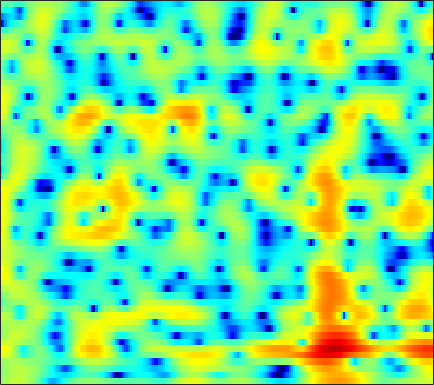

The table this chart was drawn from, first rows:
0.34603, 0.95114, 1.6073, 2.12, 2.4183, 2.7107, 2.8935, 2.9654, 2.9686, 2.8647, 2.6535, 2.4244, 2.0199, 1.5037, 1.0344, 0.30136, -0.56837, -1.3171, -2.4417, -3.7435, -5.1875, -6.3352, -7.8104, -8.8931
0.1868, 0.6271, 1.151, 1.598, 1.877, 2.172, 2.377, 2.473, 2.522, 2.481, 2.354, 2.2, 1.92, 1.555, 1.232, 0.7331, 0.1645, -0.3014, -0.9712, -1.682, -2.426, -2.996, -3.755, -4.499
-0.07551, 0.4325, 1.016, 1.497, 1.793, 2.1, 2.317, 2.422, 2.487, 2.477, 2.388, 2.272, 2.055, 1.768, 1.509, 1.108, 0.6352, 0.2343, -0.3566, -1.028, -1.785, -2.417, -3.359, -4.441
0.6886, 1.087, 1.475, 1.721, 1.82, 1.851, 1.792, 1.702, 1.532, 1.336, 1.135, 0.9872, 0.802, 0.6224, 0.4938, 0.3062, 0.08251, -0.1115, -0.4128, -0.7657, -1.168, -1.495, -1.948, -2.406
4.441, 4.405, 4.191, 3.774, 3.311, 2.471, 1.369, 0.3668, -1.151, -2.692, -3.756, -3.95, -3.389, -2.395, -1.646, -0.8288, -0.2981, -0.07015, -0.0007736, -0.181, -0.5913, -1.037, -1.799, -2.737
5.39, 5.297, 5.014, 4.512, 3.972, 2.99, 1.673, 0.4264, -1.575, -3.76, -5.28, -5.273, -4.063, -2.557, -1.611, -0.7159, -0.2393, -0.1189, -0.2399, -0.6615, -1.37, -2.092, -3.307, -4.829
2.456, 2.804, 3.118, 3.252, 3.24, 3.093, 2.822, 2.554, 2.155, 1.75, 1.389, 1.158, 0.8968, 0.6549, 0.445, 0.07881, -0.4375, -0.9449, -1.794, -2.893, -4.255, -5.428, -7.148, -8.908
-0.01997, 0.8348, 1.701, 2.325, 2.655, 2.942, 3.083, 3.113, 3.062, 2.92, 2.702, 2.494, 2.148, 1.707, 1.309, 0.6635, -0.1295, -0.8425, -1.981, -3.373, -5.049, -6.524, -8.929, -11.85
0.04588, 0.67, 1.333, 1.831, 2.107, 2.357, 2.495, 2.538, 2.538, 2.484, 2.365, 2.232, 1.993, 1.678, 1.367, 0.8603, 0.227, -0.3452, -1.227, -2.217, -3.328, -4.196, -5.343, -6.336
1.683, 1.866, 2.012, 2.032, 1.97, 1.806, 1.589, 1.428, 1.268, 1.217, 1.295, 1.409, 1.582, 1.704, 1.726, 1.635, 1.361, 1.031, 0.404, -0.4514, -1.562, -2.551, -4.121, -6.025
2.386, 2.407, 2.238, 1.786, 1.212, 0.08526, -1.531, -3.051, -5.083, -5.568, -3.882, -2.189, -0.2179, 1.261, 2.037, 2.703, 2.996, 3, 2.729, 2.162, 1.299, 0.4575, -0.97, -2.738
-0.7363, -0.2017, 0.1888, 0.1653, -0.1507, -1.01, -2.392, -3.743, -5.524, -5.928, -4.319, -2.657, -0.6938, 0.7899, 1.609, 2.344, 2.729, 2.833, 2.736, 2.421, 1.921, 1.45, 0.7295, -0.01727
-3.257, -1.985, -0.7818, 0.0004703, 0.3577, 0.591, 0.6467, 0.6421, 0.6582, 0.757, 0.9792, 1.207, 1.534, 1.813, 1.955, 2.03, 1.958, 1.801, 1.472, 1.013, 0.4374, -0.05422, -0.7552, -1.492
-1.087, -0.2603, 0.6597, 1.369, 1.777, 2.171, 2.423, 2.538, 2.616, 2.622, 2.576, 2.505, 2.341, 2.089, 1.83, 1.375, 0.7962, 0.274, -0.513, -1.384, -2.315, -3.009, -3.96, -4.938
1.491, 1.963, 2.474, 2.838, 3.021, 3.166, 3.209, 3.179, 3.077, 2.916, 2.686, 2.453, 2.051, 1.521, 1.015, 0.1576, -0.9502, -1.953, -3.51, -5.33, -7.182, -8.426, -9.507, -9.925
3.588, 3.808, 3.919, 3.844, 3.671, 3.315, 2.868, 2.526, 2.108, 1.789, 1.572, 1.438, 1.233, 0.8902, 0.4811, -0.3265, -1.525, -2.751, -4.993, -8.223, -13.31, -20.01, -23.11, -15.08
5.324, 5.258, 4.895, 4.197, 3.43, 2.037, 0.225, -1.338, -3.248, -3.889, -2.936, -1.843, -0.5813, 0.2289, 0.5318, 0.5505, 0.1565, -0.3819, -1.373, -2.586, -3.804, -4.58, -5.236, -5.383
5.301, 5.107, 4.56, 3.644, 2.672, 0.9025, -1.58, -4.047, -7.933, -9.065, -6.024, -3.797, -1.666, -0.2957, 0.3595, 0.851, 0.9918, 0.9186, 0.6453, 0.2168, -0.3049, -0.7409, -1.336, -1.953
4.019, 3.921, 3.602, 3.064, 2.54, 1.715, 0.81, 0.1615, -0.5188, -0.8757, -0.8765, -0.7044, -0.3791, -0.05785, 0.1346, 0.2918, 0.3298, 0.2804, 0.1074, -0.1656, -0.5429, -0.8925, -1.449, -2.158
3.342, 3.335, 3.183, 2.893, 2.601, 2.152, 1.676, 1.325, 0.8905, 0.5236, 0.2383, 0.06249, -0.1272, -0.2909, -0.4062, -0.5643, -0.7281, -0.8557, -1.032, -1.208, -1.411, -1.577, -1.871, -2.26
3.63, 3.546, 3.293, 2.923, 2.586, 2.094, 1.595, 1.226, 0.7601, 0.3212, -0.108, -0.4289, -0.8647, -1.325, -1.68, -2.14, -2.546, -2.782, -2.94, -2.921, -2.744, -2.545, -2.256, -1.981
4.654, 4.27, 3.579, 2.728, 2.038, 1.119, 0.2973, -0.1906, -0.6601, -0.9956, -1.308, -1.603, -2.153, -2.934, -3.706, -4.971, -6.373, -7.291, -7.848, -7.271, -5.881, -4.725, -3.237, -1.948
5.776, 4.946, 3.494, 1.58, -0.1825, -2.898, -5.44, -6.24, -5.534, -4.221, -3.274, -2.949, -3.063, -3.787, -4.774, -6.858, -10.26, -14.46, -23.14, -14.87, -9.289, -6.609, -3.959, -1.957
6.199, 5.242, 3.565, 1.311, -0.868, -4.598, -8.94, -10.1, -7.627, -5.137, -3.64, -3.042, -2.778, -3.058, -3.55, -4.511, -5.641, -6.419, -7.116, -7.186, -6.638, -5.929, -4.698, -3.19
6.006, 5.339, 4.222, 2.905, 1.83, 0.4349, -0.7435, -1.359, -1.825, -1.964, -1.979, -2.005, -2.123, -2.415, -2.76, -3.399, -4.242, -5.026, -6.305, -7.894, -10, -11.77, -12.78, -9.979
5.643, 5.184, 4.354, 3.331, 2.466, 1.256, 0.1012, -0.685, -1.516, -2.063, -2.336, -2.433, -2.529, -2.659, -2.825, -3.211, -3.817, -4.454, -5.565, -7.087, -9.084, -10.65, -11.43, -9.279
5.54, 5.088, 4.172, 2.89, 1.692, -0.2359, -2.51, -4.329, -6.35, -7.006, -6.289, -5.448, -4.46, -3.788, -3.504, -3.361, -3.438, -3.593, -3.875, -4.199, -4.395, -4.362, -4.005, -3.206
5.911, 5.424, 4.45, 3.053, 1.685, -0.7111, -4.022, -7.471, -13.84, -14.42, -9.563, -7.294, -5.478, -4.525, -4.186, -4.044, -4.127, -4.255, -4.447, -4.5, -4.366, -4.136, -3.578, -2.72
6.073, 5.691, 5.001, 4.067, 3.218, 1.877, 0.3849, -0.7271, -1.99, -2.839, -3.287, -3.498, -3.845, -4.406, -4.972, -5.946, -7.027, -7.818, -8.686, -9.221, -9.378, -9.184, -8.411, -7.05
5.228, 5.095, 4.852, 4.526, 4.192, 3.666, 3.017, 2.472, 1.667, 0.7762, -0.2408, -1.13, -2.565, -4.411, -6.157, -9.136, -12.96, -16.14, -18.71, -18.77, -19.23, -20.98, -23.31, -17.44
2.45, 2.802, 3.34, 3.829, 4.098, 4.287, 4.264, 4.095, 3.665, 2.996, 2.061, 1.153, -0.3692, -2.343, -4.194, -7.274, -11.17, -14.34, -16.7, -16.17, -15.51, -15.37, -14.77, -12.64
-5.354, -2.917, -0.3054, 1.572, 2.622, 3.596, 4.191, 4.415, 4.45, 4.193, 3.66, 3.083, 2.084, 0.8388, -0.2296, -1.762, -3.295, -4.342, -5.482, -6.223, -6.598, -6.683, -6.56, -6.269
-7.313, -5.016, -2.37, -0.2969, 0.9157, 2.169, 3.049, 3.499, 3.844, 3.919, 3.753, 3.481, 2.945, 2.246, 1.637, 0.7516, -0.1691, -0.8569, -1.744, -2.544, -3.234, -3.683, -4.159, -4.606
-4.2, -3.284, -1.93, -0.5867, 0.3387, 1.422, 2.284, 2.779, 3.237, 3.478, 3.508, 3.41, 3.121, 2.672, 2.245, 1.562, 0.7784, 0.1336, -0.7756, -1.749, -2.749, -3.507, -4.472, -5.317
-4.761, -3.64, -2.151, -0.7671, 0.1734, 1.258, 2.144, 2.671, 3.186, 3.498, 3.614, 3.58, 3.384, 3.02, 2.645, 2.011, 1.226, 0.5315, -0.5375, -1.801, -3.299, -4.598, -6.571, -8.628
-7.218, -5.136, -2.893, -1.086, 0.02675, 1.234, 2.165, 2.701, 3.219, 3.521, 3.634, 3.594, 3.399, 3.058, 2.706, 2.124, 1.396, 0.747, -0.2956, -1.575, -3.225, -4.798, -7.62, -11.92
-6.771, -4.852, -2.723, -1.042, -0.01568, 1.065, 1.864, 2.291, 2.667, 2.831, 2.805, 2.677, 2.377, 1.962, 1.6, 1.067, 0.5111, 0.08483, -0.5234, -1.205, -1.976, -2.614, -3.536, -4.344
-3.878, -2.808, -1.521, -0.4525, 0.194, 0.8638, 1.321, 1.533, 1.631, 1.535, 1.231, 0.8769, 0.2372, -0.5572, -1.183, -1.939, -2.405, -2.513, -2.351, -2.021, -1.645, -1.401, -1.097, -0.8247
-1.603, -0.8738, -0.1679, 0.2928, 0.4844, 0.6084, 0.6067, 0.5551, 0.403, 0.1177, -0.3782, -0.9693, -2.138, -3.89, -5.727, -8.847, -11.11, -9.932, -6.727, -4.069, -2.202, -1.18, -0.1567, 0.5926
1.21, 1.427, 1.334, 0.851, 0.2885, -0.6159, -1.433, -1.804, -1.85, -1.653, -1.531, -1.671, -2.298, -3.554, -4.997, -7.443, -8.981, -7.91, -5.082, -2.632, -0.8702, 0.04823, 0.8497, 1.299
4.48, 4.021, 2.965, 1.231, -0.6695, -4.414, -10.58, -14.33, -8.682, -4.652, -2.488, -1.523, -0.8157, -0.5487, -0.4859, -0.4076, -0.1925, 0.1382, 0.7334, 1.368, 1.785, 1.906, 1.719, 1.034
5.643, 4.982, 3.767, 2.121, 0.5876, -1.779, -4.035, -4.98, -4.75, -3.744, -2.812, -2.255, -1.666, -1.123, -0.69, -0.08504, 0.5428, 0.9823, 1.465, 1.776, 1.813, 1.607, 0.9252, -0.3658
5.633, 5.125, 4.264, 3.215, 2.336, 1.091, -0.1403, -1.016, -2.118, -3.207, -4.31, -5.15, -5.916, -5.724, -4.907, -3.375, -1.847, -0.8824, 0.1259, 0.7393, 1.016, 0.9698, 0.5785, -0.1361
5.193, 4.878, 4.32, 3.609, 2.973, 2.007, 0.8897, -0.07223, -1.602, -3.582, -6.374, -9.51, -17.75, -20.92, -11.94, -6.63, -3.559, -1.979, -0.5063, 0.4295, 0.9229, 1.056, 0.9579, 0.5899
3.718, 3.555, 3.207, 2.728, 2.292, 1.615, 0.8284, 0.1603, -0.8571, -2.02, -3.301, -4.246, -5.135, -5.132, -4.498, -3.194, -1.822, -0.922, 0.003251, 0.6539, 1.002, 1.096, 1.012, 0.6853
1.819, 1.676, 1.364, 0.9734, 0.6729, 0.2859, -0.06134, -0.2909, -0.5601, -0.7902, -0.9695, -1.042, -1.018, -0.825, -0.5731, -0.1314, 0.34, 0.6663, 1.024, 1.229, 1.283, 1.207, 0.9493, 0.5285
0.2836, -0.1407, -0.8534, -1.603, -2.067, -2.369, -2.241, -1.918, -1.324, -0.6954, -0.1042, 0.3015, 0.7796, 1.198, 1.477, 1.793, 2.029, 2.143, 2.208, 2.132, 1.918, 1.652, 1.16, 0.5329
-0.5079, -1.529, -3.475, -6.239, -8.744, -10.48, -7.999, -5.589, -3.022, -1.147, 0.2287, 1.021, 1.843, 2.455, 2.798, 3.115, 3.29, 3.324, 3.218, 2.961, 2.518, 2.077, 1.343, 0.4301
0.1409, -0.8203, -2.661, -5.241, -7.46, -8.923, -6.86, -4.724, -2.346, -0.5986, 0.6725, 1.404, 2.159, 2.727, 3.051, 3.349, 3.486, 3.476, 3.276, 2.872, 2.233, 1.603, 0.5843, -0.6551
1.811, 1.495, 0.9189, 0.2781, -0.1365, -0.462, -0.4425, -0.257, 0.08453, 0.4136, 0.7065, 0.8972, 1.175, 1.52, 1.804, 2.179, 2.439, 2.515, 2.395, 1.938, 1.144, 0.2756, -1.248, -3.156
3.327, 3.362, 3.268, 3.061, 2.848, 2.513, 2.089, 1.698, 1.016, 0.118, -0.9834, -1.827, -2.564, -2.342, -1.581, -0.2909, 0.8299, 1.387, 1.72, 1.518, 0.7619, -0.1978, -2.12, -4.962
3.344, 3.494, 3.574, 3.523, 3.394, 3.08, 2.545, 1.95, 0.8059, -0.9368, -3.708, -7.102, -17.43, -14.51, -7.389, -2.85, -0.315, 0.8546, 1.682, 1.874, 1.456, 0.7994, -0.523, -2.275
0.7698, 0.9556, 1.212, 1.423, 1.524, 1.522, 1.347, 1.07, 0.4978, -0.3312, -1.377, -2.15, -2.766, -2.47, -1.654, -0.2738, 0.9717, 1.694, 2.276, 2.437, 2.202, 1.766, 0.8975, -0.2444
-4.494, -4.177, -3.385, -2.47, -1.86, -1.227, -0.8029, -0.5943, -0.423, -0.2921, -0.1341, 0.05535, 0.4163, 0.9325, 1.408, 2.077, 2.697, 3.043, 3.333, 3.342, 3.071, 2.659, 1.835, 0.6564
-18.71, -14.91, -9.992, -7.062, -5.679, -4.516, -3.885, -3.575, -3.173, -2.575, -1.701, -0.9347, 0.1445, 1.21, 1.937, 2.78, 3.441, 3.8, 4.086, 4.128, 3.892, 3.539, 2.802, 1.744
-11.09, -10.48, -8.869, -7.515, -6.961, -6.939, -7.757, -8.893, -10.43, -9.879, -7.005, -4.716, -2.137, -0.1401, 1.031, 2.253, 3.136, 3.622, 4.024, 4.188, 4.111, 3.901, 3.417, 2.718
-4.93, -4.9, -4.851, -4.947, -5.247, -6.146, -7.833, -9.813, -13.18, -12.99, -8.625, -5.799, -2.95, -0.8947, 0.2819, 1.474, 2.339, 2.803, 3.221, 3.435, 3.487, 3.414, 3.189, 2.814
-1.921, -1.842, -1.83, -1.956, -2.154, -2.546, -3.037, -3.385, -3.628, -3.428, -2.777, -2.1, -1.141, -0.2779, 0.2752, 0.8588, 1.292, 1.525, 1.762, 1.914, 1.998, 2.019, 1.989, 1.873
